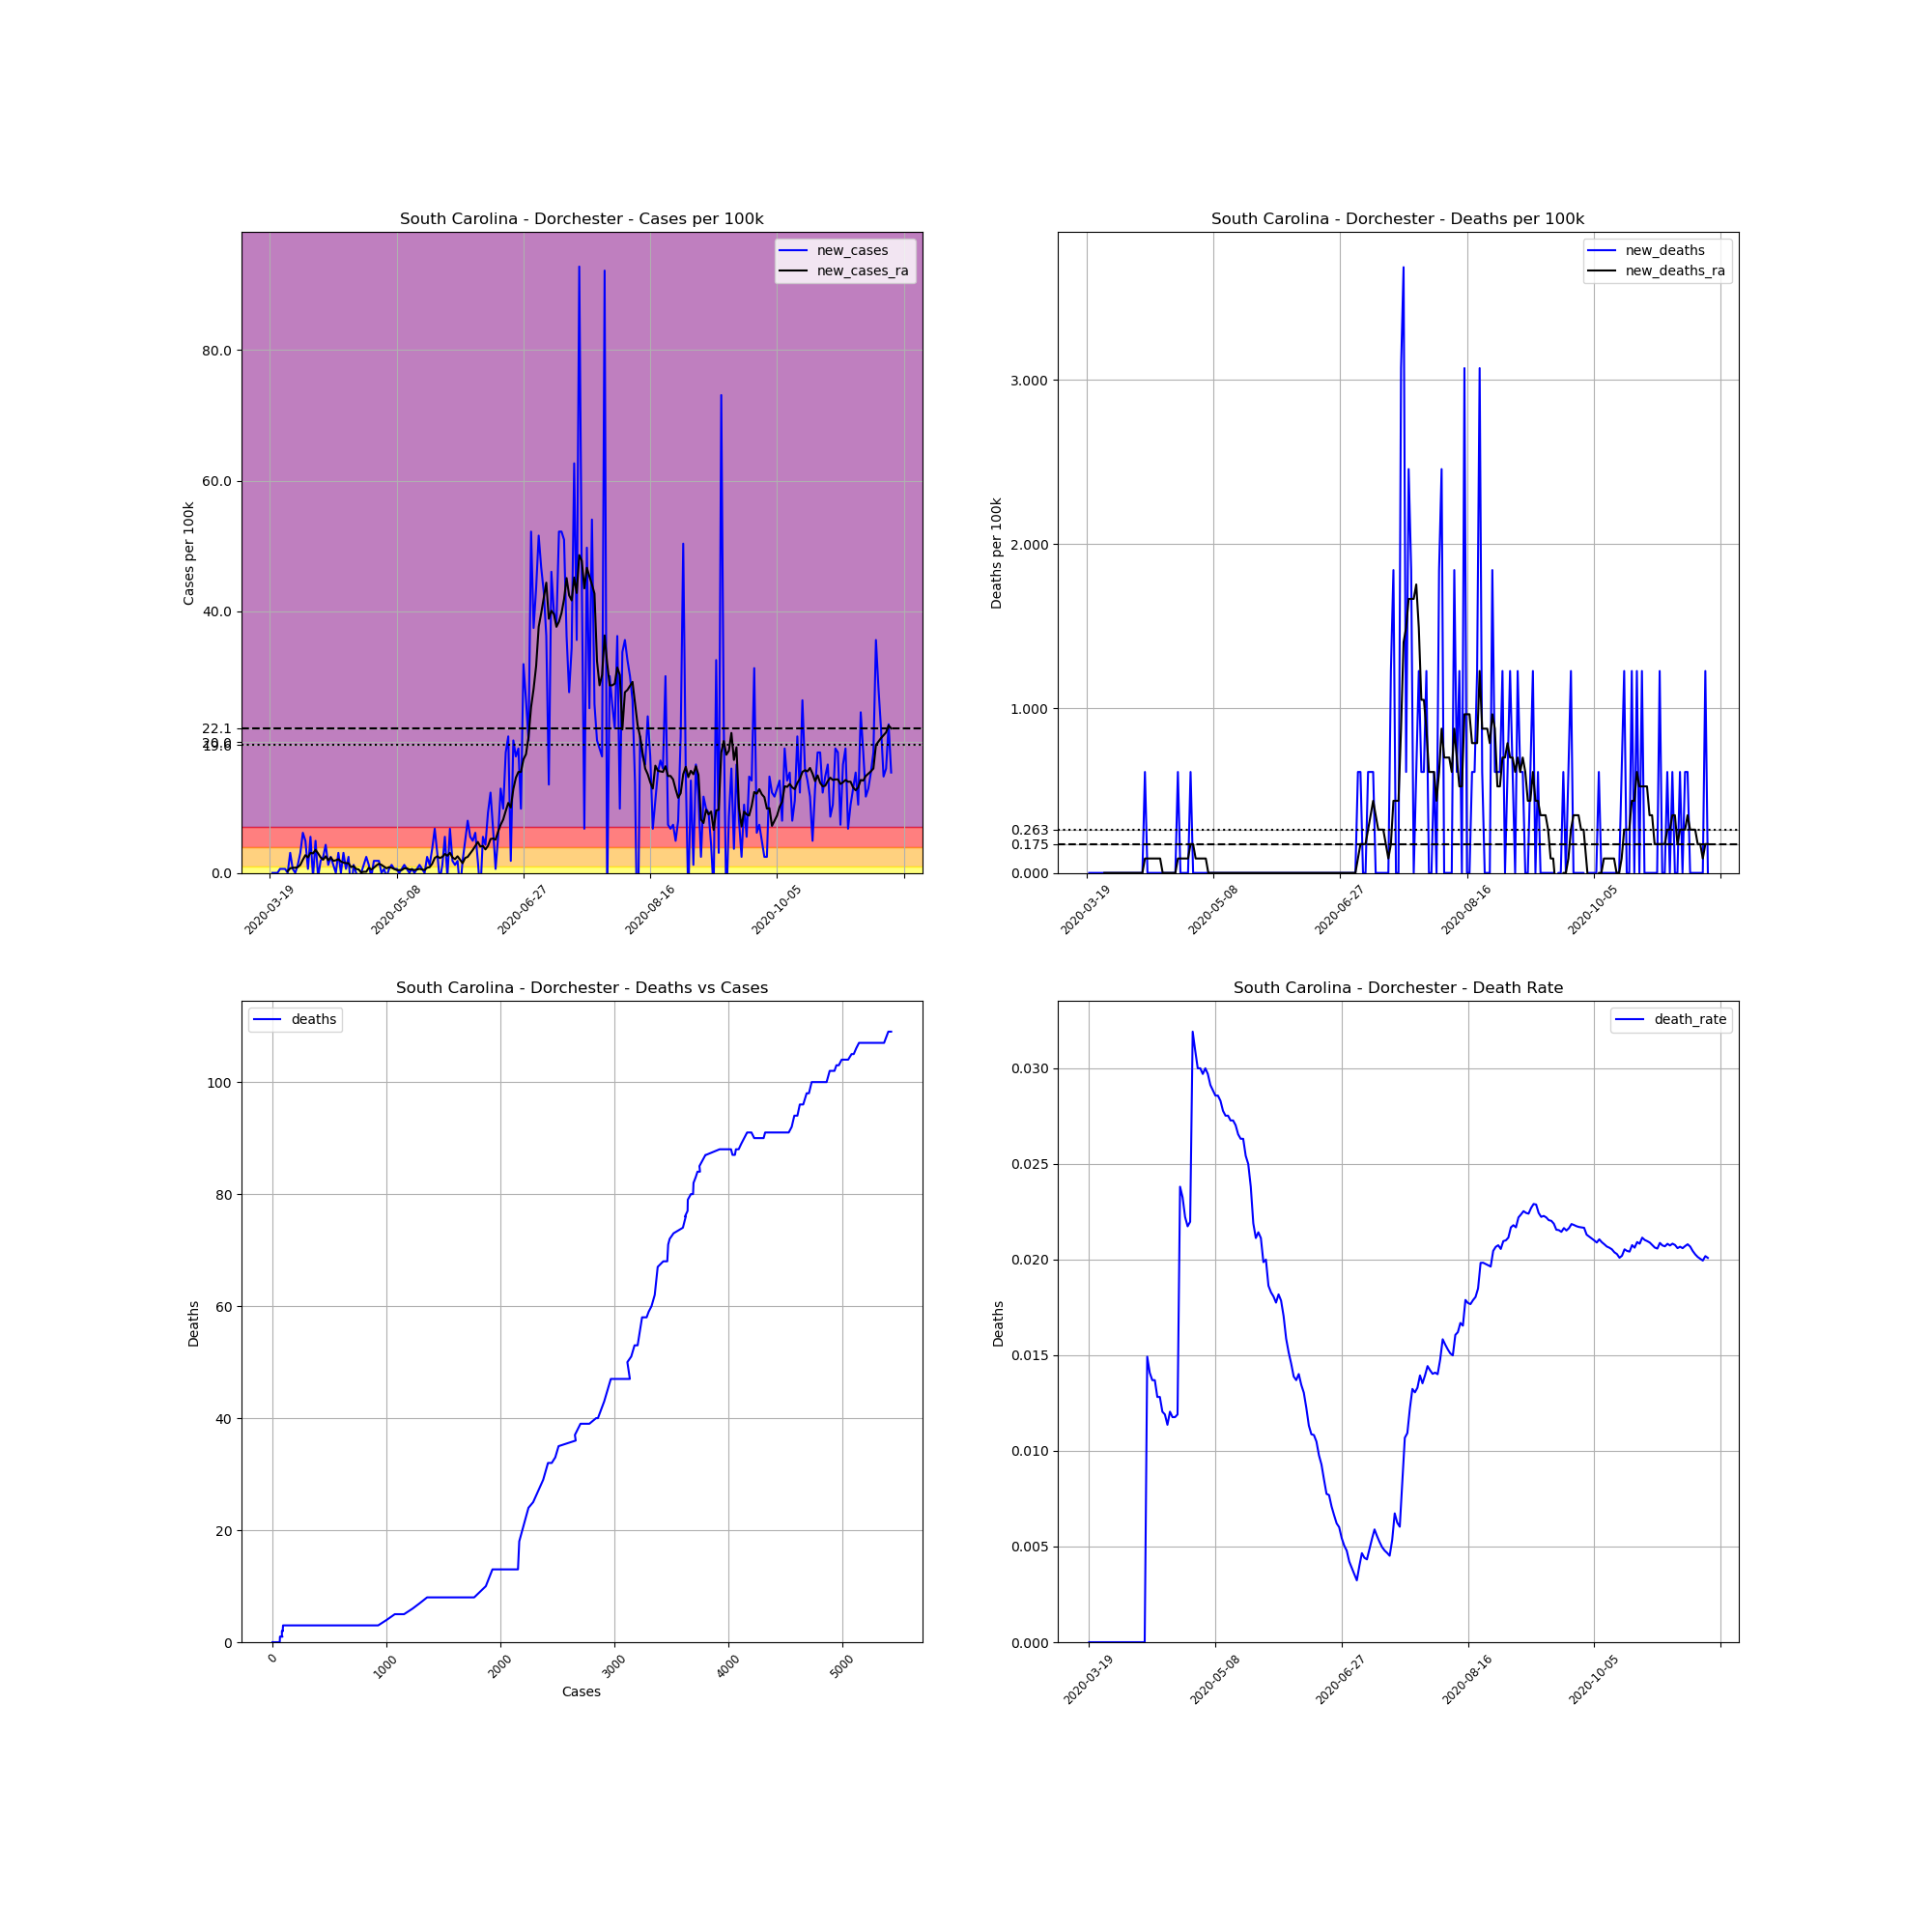

The table this chart was drawn from, first rows:
, date, county, state, fips, cases, deaths, COUNTY, STNAME, CTYNAME, POPESTIMATE2019, cases_per_100k, deaths_per_100k, death_rate, new_cases, new_deaths, new_cases_ra, new_deaths_ra
184154, 2020-03-19, Dorchester, South Carolina, 45035, 1, 0, 35, South Carolina, Dorchester, 162809, 0.6142, 0.0, 0.0, , , , 
184155, 2020-03-20, Dorchester, South Carolina, 45035, 1, 0, 35, South Carolina, Dorchester, 162809, 0.6142, 0.0, 0.0, 0.0, 0.0, , 
184156, 2020-03-21, Dorchester, South Carolina, 45035, 1, 0, 35, South Carolina, Dorchester, 162809, 0.6142, 0.0, 0.0, 0.0, 0.0, , 
184157, 2020-03-22, Dorchester, South Carolina, 45035, 1, 0, 35, South Carolina, Dorchester, 162809, 0.6142, 0.0, 0.0, 0.0, 0.0, , 
184158, 2020-03-23, Dorchester, South Carolina, 45035, 2, 0, 35, South Carolina, Dorchester, 162809, 1.228, 0.0, 0.0, 0.6142, 0.0, , 
184159, 2020-03-24, Dorchester, South Carolina, 45035, 3, 0, 35, South Carolina, Dorchester, 162809, 1.843, 0.0, 0.0, 0.6142, 0.0, , 
184160, 2020-03-25, Dorchester, South Carolina, 45035, 4, 0, 35, South Carolina, Dorchester, 162809, 2.457, 0.0, 0.0, 0.6142, 0.0, , 
184161, 2020-03-26, Dorchester, South Carolina, 45035, 4, 0, 35, South Carolina, Dorchester, 162809, 2.457, 0.0, 0.0, 0.0, 0.0, 0.2632, 0.0
184162, 2020-03-27, Dorchester, South Carolina, 45035, 9, 0, 35, South Carolina, Dorchester, 162809, 5.528, 0.0, 0.0, 3.071, 0.0, 0.702, 0.0
184163, 2020-03-28, Dorchester, South Carolina, 45035, 10, 0, 35, South Carolina, Dorchester, 162809, 6.142, 0.0, 0.0, 0.6142, 0.0, 0.7897, 0.0
184164, 2020-03-29, Dorchester, South Carolina, 45035, 10, 0, 35, South Carolina, Dorchester, 162809, 6.142, 0.0, 0.0, 0.0, 0.0, 0.7897, 0.0
184165, 2020-03-30, Dorchester, South Carolina, 45035, 12, 0, 35, South Carolina, Dorchester, 162809, 7.371, 0.0, 0.0, 1.228, 0.0, 0.8775, 0.0
184166, 2020-03-31, Dorchester, South Carolina, 45035, 17, 0, 35, South Carolina, Dorchester, 162809, 10.44, 0.0, 0.0, 3.071, 0.0, 1.228, 0.0
184167, 2020-04-01, Dorchester, South Carolina, 45035, 27, 0, 35, South Carolina, Dorchester, 162809, 16.58, 0.0, 0.0, 6.142, 0.0, 2.018, 0.0
184168, 2020-04-02, Dorchester, South Carolina, 45035, 35, 0, 35, South Carolina, Dorchester, 162809, 21.5, 0.0, 0.0, 4.914, 0.0, 2.72, 0.0
184169, 2020-04-03, Dorchester, South Carolina, 45035, 36, 0, 35, South Carolina, Dorchester, 162809, 22.11, 0.0, 0.0, 0.6142, 0.0, 2.369, 0.0
184170, 2020-04-04, Dorchester, South Carolina, 45035, 45, 0, 35, South Carolina, Dorchester, 162809, 27.64, 0.0, 0.0, 5.528, 0.0, 3.071, 0.0
184171, 2020-04-05, Dorchester, South Carolina, 45035, 44, 0, 35, South Carolina, Dorchester, 162809, 27.03, 0.0, 0.0, -0.6142, 0.0, 2.983, 0.0
184172, 2020-04-06, Dorchester, South Carolina, 45035, 52, 0, 35, South Carolina, Dorchester, 162809, 31.94, 0.0, 0.0, 4.914, 0.0, 3.51, 0.0
184173, 2020-04-07, Dorchester, South Carolina, 45035, 51, 0, 35, South Carolina, Dorchester, 162809, 31.33, 0.0, 0.0, -0.6142, 0.0, 2.983, 0.0
184174, 2020-04-08, Dorchester, South Carolina, 45035, 54, 0, 35, South Carolina, Dorchester, 162809, 33.17, 0.0, 0.0, 1.843, 0.0, 2.369, 0.0
184175, 2020-04-09, Dorchester, South Carolina, 45035, 58, 0, 35, South Carolina, Dorchester, 162809, 35.62, 0.0, 0.0, 2.457, 0.0, 2.018, 0.0
184176, 2020-04-10, Dorchester, South Carolina, 45035, 65, 0, 35, South Carolina, Dorchester, 162809, 39.92, 0.0, 0.0, 4.3, 0.0, 2.545, 0.0
184177, 2020-04-11, Dorchester, South Carolina, 45035, 67, 1, 35, South Carolina, Dorchester, 162809, 41.15, 0.6142, 0.01493, 1.228, 0.6142, 1.93, 0.08775
184178, 2020-04-12, Dorchester, South Carolina, 45035, 71, 1, 35, South Carolina, Dorchester, 162809, 43.61, 0.6142, 0.01408, 2.457, 0.0, 2.369, 0.08775
184179, 2020-04-13, Dorchester, South Carolina, 45035, 73, 1, 35, South Carolina, Dorchester, 162809, 44.84, 0.6142, 0.0137, 1.228, 0.0, 1.843, 0.08775
184180, 2020-04-14, Dorchester, South Carolina, 45035, 73, 1, 35, South Carolina, Dorchester, 162809, 44.84, 0.6142, 0.0137, 0.0, 0.0, 1.93, 0.08775
184181, 2020-04-15, Dorchester, South Carolina, 45035, 78, 1, 35, South Carolina, Dorchester, 162809, 47.91, 0.6142, 0.01282, 3.071, 0.0, 2.106, 0.08775
184182, 2020-04-16, Dorchester, South Carolina, 45035, 78, 1, 35, South Carolina, Dorchester, 162809, 47.91, 0.6142, 0.01282, 0.0, 0.0, 1.755, 0.08775
184183, 2020-04-17, Dorchester, South Carolina, 45035, 83, 1, 35, South Carolina, Dorchester, 162809, 50.98, 0.6142, 0.01205, 3.071, 0.0, 1.579, 0.08775
184184, 2020-04-18, Dorchester, South Carolina, 45035, 84, 1, 35, South Carolina, Dorchester, 162809, 51.59, 0.6142, 0.0119, 0.6142, 0.0, 1.492, 0.0
184185, 2020-04-19, Dorchester, South Carolina, 45035, 88, 1, 35, South Carolina, Dorchester, 162809, 54.05, 0.6142, 0.01136, 2.457, 0.0, 1.492, 0.0
184186, 2020-04-20, Dorchester, South Carolina, 45035, 83, 1, 35, South Carolina, Dorchester, 162809, 50.98, 0.6142, 0.01205, -3.071, 0.0, 0.8775, 0.0
184187, 2020-04-21, Dorchester, South Carolina, 45035, 85, 1, 35, South Carolina, Dorchester, 162809, 52.21, 0.6142, 0.01176, 1.228, 0.0, 1.053, 0.0
184188, 2020-04-22, Dorchester, South Carolina, 45035, 85, 1, 35, South Carolina, Dorchester, 162809, 52.21, 0.6142, 0.01176, 0.0, 0.0, 0.6142, 0.0
184189, 2020-04-23, Dorchester, South Carolina, 45035, 84, 1, 35, South Carolina, Dorchester, 162809, 51.59, 0.6142, 0.0119, -0.6142, 0.0, 0.5265, 0.0
184190, 2020-04-24, Dorchester, South Carolina, 45035, 84, 2, 35, South Carolina, Dorchester, 162809, 51.59, 1.228, 0.02381, 0.0, 0.6142, 0.08775, 0.08775
184191, 2020-04-25, Dorchester, South Carolina, 45035, 86, 2, 35, South Carolina, Dorchester, 162809, 52.82, 1.228, 0.02326, 1.228, 0.0, 0.1755, 0.08775
184192, 2020-04-26, Dorchester, South Carolina, 45035, 90, 2, 35, South Carolina, Dorchester, 162809, 55.28, 1.228, 0.02222, 2.457, 0.0, 0.1755, 0.08775
184193, 2020-04-27, Dorchester, South Carolina, 45035, 92, 2, 35, South Carolina, Dorchester, 162809, 56.51, 1.228, 0.02174, 1.228, 0.0, 0.7897, 0.08775
184194, 2020-04-28, Dorchester, South Carolina, 45035, 91, 2, 35, South Carolina, Dorchester, 162809, 55.89, 1.228, 0.02198, -0.6142, 0.0, 0.5265, 0.08775
184195, 2020-04-29, Dorchester, South Carolina, 45035, 94, 3, 35, South Carolina, Dorchester, 162809, 57.74, 1.843, 0.03191, 1.843, 0.6142, 0.7897, 0.1755
184196, 2020-04-30, Dorchester, South Carolina, 45035, 97, 3, 35, South Carolina, Dorchester, 162809, 59.58, 1.843, 0.03093, 1.843, 0.0, 1.141, 0.1755
184197, 2020-05-01, Dorchester, South Carolina, 45035, 100, 3, 35, South Carolina, Dorchester, 162809, 61.42, 1.843, 0.03, 1.843, 0.0, 1.404, 0.08775
184198, 2020-05-02, Dorchester, South Carolina, 45035, 100, 3, 35, South Carolina, Dorchester, 162809, 61.42, 1.843, 0.03, 0.0, 0.0, 1.228, 0.08775
184199, 2020-05-03, Dorchester, South Carolina, 45035, 101, 3, 35, South Carolina, Dorchester, 162809, 62.04, 1.843, 0.0297, 0.6142, 0.0, 0.9652, 0.08775
184200, 2020-05-04, Dorchester, South Carolina, 45035, 100, 3, 35, South Carolina, Dorchester, 162809, 61.42, 1.843, 0.03, -0.6142, 0.0, 0.702, 0.08775
184201, 2020-05-05, Dorchester, South Carolina, 45035, 101, 3, 35, South Carolina, Dorchester, 162809, 62.04, 1.843, 0.0297, 0.6142, 0.0, 0.8775, 0.08775
184202, 2020-05-06, Dorchester, South Carolina, 45035, 103, 3, 35, South Carolina, Dorchester, 162809, 63.26, 1.843, 0.02913, 1.228, 0.0, 0.7897, 1.586032892321652e-17
184203, 2020-05-07, Dorchester, South Carolina, 45035, 104, 3, 35, South Carolina, Dorchester, 162809, 63.88, 1.843, 0.02885, 0.6142, 0.0, 0.6142, 1.586032892321652e-17
184204, 2020-05-08, Dorchester, South Carolina, 45035, 105, 3, 35, South Carolina, Dorchester, 162809, 64.49, 1.843, 0.02857, 0.6142, 0.0, 0.4387, 1.586032892321652e-17
184205, 2020-05-09, Dorchester, South Carolina, 45035, 105, 3, 35, South Carolina, Dorchester, 162809, 64.49, 1.843, 0.02857, 0.0, 0.0, 0.4387, 1.586032892321652e-17
184206, 2020-05-10, Dorchester, South Carolina, 45035, 106, 3, 35, South Carolina, Dorchester, 162809, 65.11, 1.843, 0.0283, 0.6142, 0.0, 0.4387, 1.586032892321652e-17
184207, 2020-05-11, Dorchester, South Carolina, 45035, 108, 3, 35, South Carolina, Dorchester, 162809, 66.34, 1.843, 0.02778, 1.228, 0.0, 0.702, 1.586032892321652e-17
184208, 2020-05-12, Dorchester, South Carolina, 45035, 109, 3, 35, South Carolina, Dorchester, 162809, 66.95, 1.843, 0.02752, 0.6142, 0.0, 0.702, 1.586032892321652e-17
184209, 2020-05-13, Dorchester, South Carolina, 45035, 109, 3, 35, South Carolina, Dorchester, 162809, 66.95, 1.843, 0.02752, 0.0, 0.0, 0.5265, 1.586032892321652e-17
184210, 2020-05-14, Dorchester, South Carolina, 45035, 110, 3, 35, South Carolina, Dorchester, 162809, 67.56, 1.843, 0.02727, 0.6142, 0.0, 0.5265, 1.586032892321652e-17
184211, 2020-05-15, Dorchester, South Carolina, 45035, 110, 3, 35, South Carolina, Dorchester, 162809, 67.56, 1.843, 0.02727, 0.0, 0.0, 0.4387, 1.586032892321652e-17
184212, 2020-05-16, Dorchester, South Carolina, 45035, 111, 3, 35, South Carolina, Dorchester, 162809, 68.18, 1.843, 0.02703, 0.6142, 0.0, 0.5265, 1.586032892321652e-17
184213, 2020-05-17, Dorchester, South Carolina, 45035, 113, 3, 35, South Carolina, Dorchester, 162809, 69.41, 1.843, 0.02655, 1.228, 0.0, 0.6142, 1.586032892321652e-17
... 186 more rows
